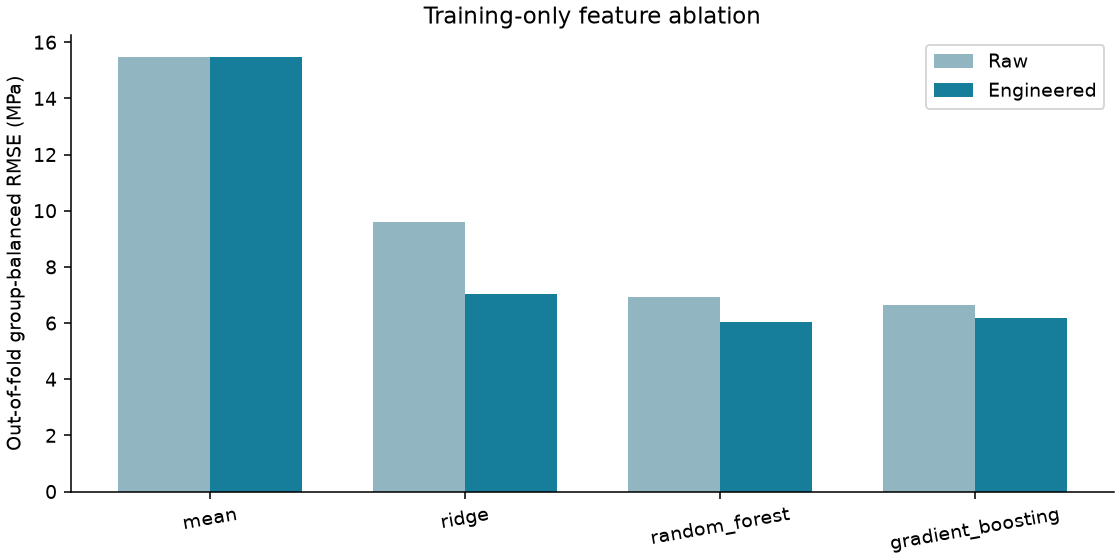

The data file committed next to this chart (first rows):
model, raw_cv_group_rmse, engineered_cv_group_rmse, engineered_minus_raw_mpa
mean, 15.47, 15.47, 0.0
ridge, 9.61, 7.039, -2.571
random_forest, 6.942, 6.022, -0.9204
gradient_boosting, 6.634, 6.195, -0.4385
